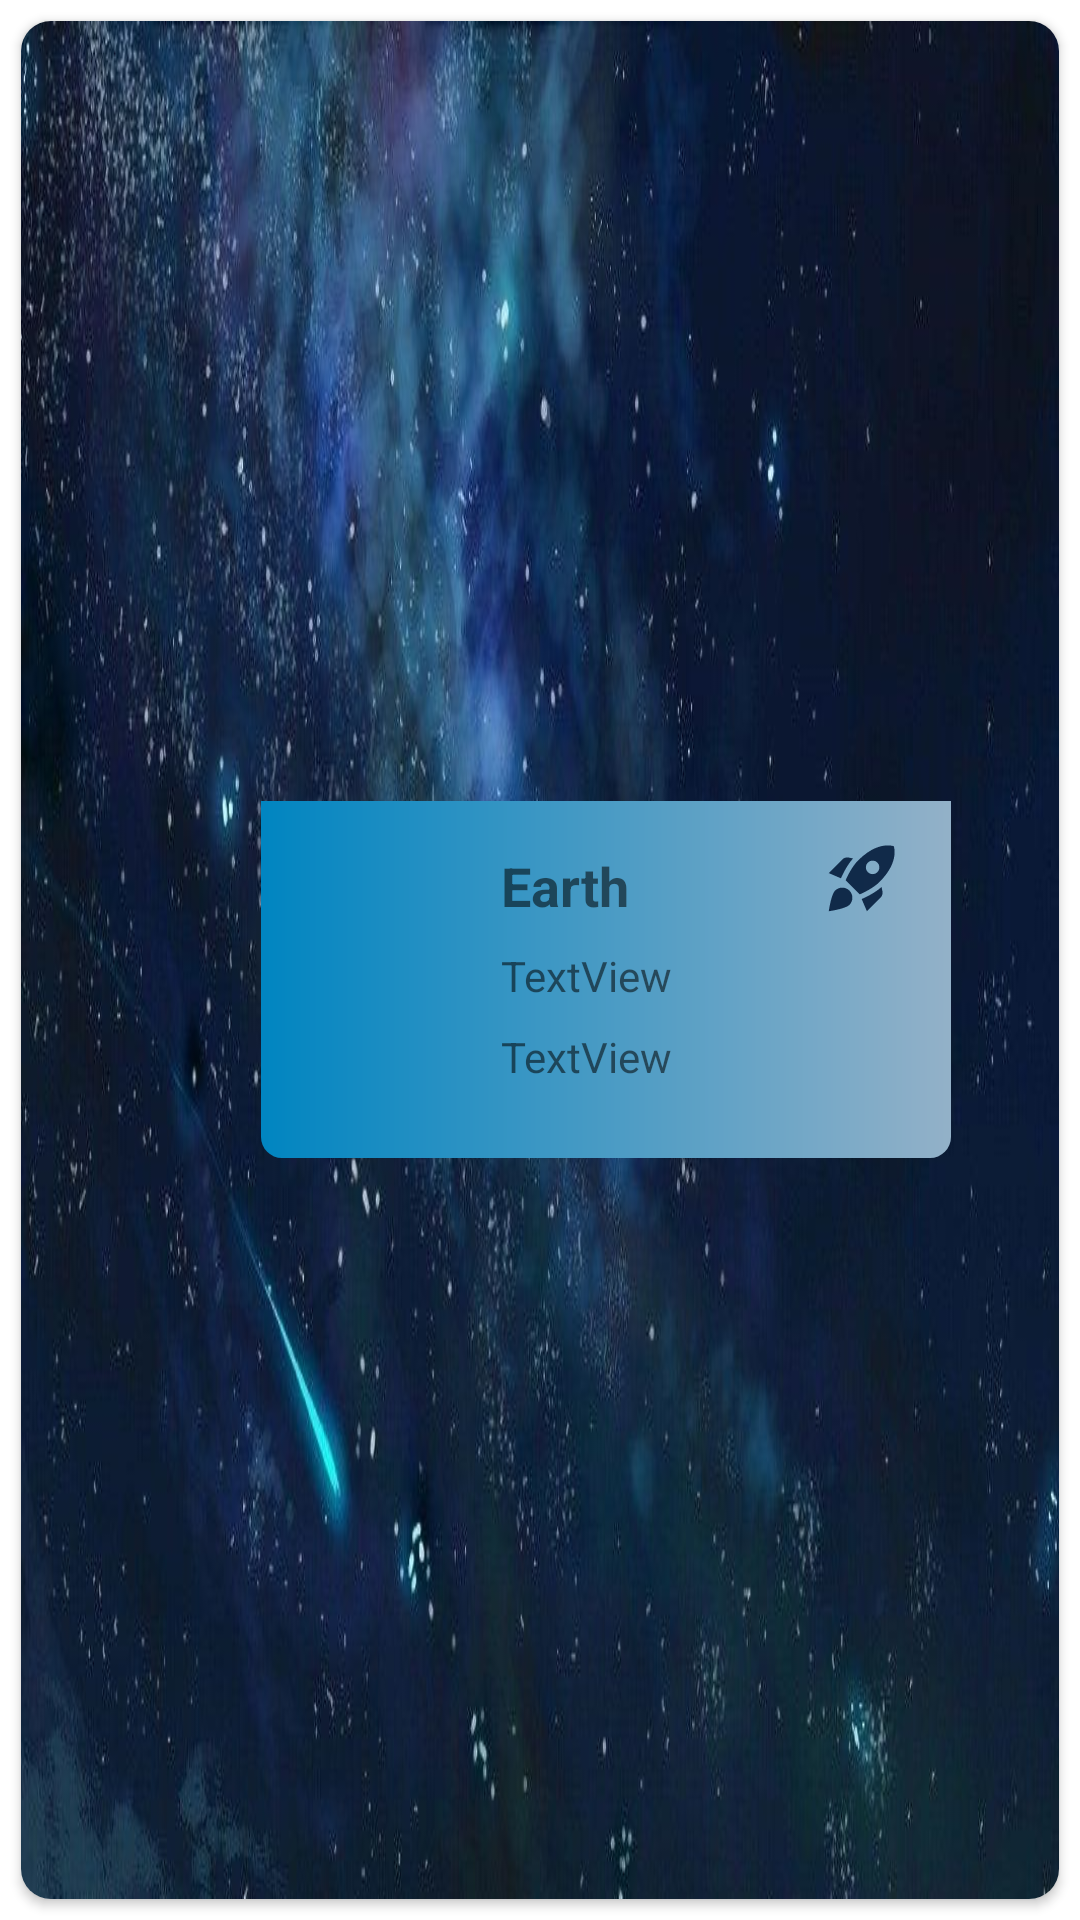

Android layout source for this screen:
<!-- AndroidManifest.xml: application theme Theme.SolarSystem -->
<!-- res/layout/planets_card_view.xml -->
<?xml version="1.0" encoding="utf-8"?>
<LinearLayout xmlns:android="http://schemas.android.com/apk/res/android"
    xmlns:app="http://schemas.android.com/apk/res-auto"
    xmlns:tools="http://schemas.android.com/tools"
    android:layout_width="match_parent"
    android:layout_height="170dp"
    android:orientation="vertical">

    <androidx.cardview.widget.CardView
        android:id="@+id/planetCard"
        android:layout_width="match_parent"
        android:layout_height="match_parent"
        android:layout_margin="7dp"
        app:cardCornerRadius="10dp">

        <androidx.constraintlayout.widget.ConstraintLayout
            android:layout_width="match_parent"
            android:layout_height="match_parent"
            android:background="@drawable/card_bg">

            <androidx.constraintlayout.widget.ConstraintLayout
                android:id="@+id/constraintLayout"
                android:layout_width="0dp"
                android:layout_height="119dp"
                android:layout_marginStart="80dp"
                android:layout_marginEnd="36dp"
                android:background="@drawable/bg_footer"
                app:layout_constraintBottom_toBottomOf="parent"
                app:layout_constraintEnd_toEndOf="parent"
                app:layout_constraintStart_toStartOf="parent"
                app:layout_constraintTop_toTopOf="parent"
                app:layout_constraintVertical_bias="0.513">

                <TextView
                    android:id="@+id/planet_Name"
                    android:layout_width="wrap_content"
                    android:layout_height="wrap_content"
                    android:text="Earth"
                    android:textAlignment="center"
                    android:textSize="18sp"
                    android:textStyle="bold"
                    app:layout_constraintBottom_toBottomOf="parent"
                    app:layout_constraintStart_toStartOf="@+id/planet_mass"
                    app:layout_constraintTop_toTopOf="parent"
                    app:layout_constraintVertical_bias="0.168" />

                <TextView
                    android:id="@+id/planet_mass"
                    android:layout_width="wrap_content"
                    android:layout_height="wrap_content"
                    android:layout_marginStart="80dp"
                    android:text="TextView"
                    app:layout_constraintBottom_toTopOf="@+id/planet_volume"
                    app:layout_constraintEnd_toEndOf="parent"
                    app:layout_constraintHorizontal_bias="0.0"
                    app:layout_constraintStart_toStartOf="parent"
                    app:layout_constraintTop_toBottomOf="@+id/planet_Name" />

                <TextView
                    android:id="@+id/planet_volume"
                    android:layout_width="wrap_content"
                    android:layout_height="wrap_content"
                    android:layout_marginStart="80dp"
                    android:layout_marginBottom="16dp"
                    android:text="TextView"
                    app:layout_constraintBottom_toBottomOf="parent"
                    app:layout_constraintEnd_toEndOf="parent"
                    app:layout_constraintHorizontal_bias="0.0"
                    app:layout_constraintStart_toStartOf="parent"
                    app:layout_constraintTop_toBottomOf="@+id/planet_mass"
                    app:layout_constraintVertical_bias="1.0" />

                <ImageView
                    android:id="@+id/goToInfo"
                    android:layout_width="wrap_content"
                    android:layout_height="wrap_content"
                    android:layout_marginTop="12dp"
                    android:layout_marginEnd="16dp"
                    android:layout_marginBottom="80dp"
                    app:layout_constraintBottom_toBottomOf="parent"
                    app:layout_constraintEnd_toEndOf="parent"
                    app:layout_constraintTop_toTopOf="parent"
                    app:srcCompat="@drawable/ic_baseline_rocket_launch_24" />

            </androidx.constraintlayout.widget.ConstraintLayout>

            <ImageView
                android:id="@+id/planet_image"
                android:layout_width="100dp"
                android:layout_height="100dp"
                android:layout_marginStart="16dp"
                android:elevation="30dp"
                app:layout_constraintBottom_toBottomOf="@+id/constraintLayout"
                app:layout_constraintStart_toStartOf="parent"
                app:layout_constraintTop_toTopOf="@+id/constraintLayout"
                app:srcCompat="@drawable/earth" />

        </androidx.constraintlayout.widget.ConstraintLayout>
    </androidx.cardview.widget.CardView>
</LinearLayout>
<!-- resources referenced by this layout -->
<resources>
  <!-- drawable bg_footer (drawable) -->
  <?xml version="1.0" encoding="utf-8"?>
  <shape android:shape="rectangle" xmlns:android="http://schemas.android.com/apk/res/android">
      <gradient android:startColor="#93B1C8"
          android:endColor="#0085C1"
          android:angle="180"
          android:type="linear"/>
  <corners android:bottomRightRadius="7dp" android:bottomLeftRadius="7dp"/>
  </shape>
  <!-- drawable card_bg: jpg bitmap (drawable, 119346 bytes) -->
  <!-- drawable ic_baseline_rocket_launch_24 (drawable) -->
  <vector android:alpha="0.97" android:height="27dp"
      android:tint="#0C2544" android:viewportHeight="24"
      android:viewportWidth="24" android:width="27dp" xmlns:android="http://schemas.android.com/apk/res/android">
      <path android:fillColor="@android:color/white" android:pathData="M9.19,6.35c-2.04,2.29 -3.44,5.58 -3.57,5.89L2,10.69l4.05,-4.05c0.47,-0.47 1.15,-0.68 1.81,-0.55L9.19,6.35L9.19,6.35zM11.17,17c0,0 3.74,-1.55 5.89,-3.7c5.4,-5.4 4.5,-9.62 4.21,-10.57c-0.95,-0.3 -5.17,-1.19 -10.57,4.21C8.55,9.09 7,12.83 7,12.83L11.17,17zM17.65,14.81c-2.29,2.04 -5.58,3.44 -5.89,3.57L13.31,22l4.05,-4.05c0.47,-0.47 0.68,-1.15 0.55,-1.81L17.65,14.81L17.65,14.81zM9,18c0,0.83 -0.34,1.58 -0.88,2.12C6.94,21.3 2,22 2,22s0.7,-4.94 1.88,-6.12C4.42,15.34 5.17,15 6,15C7.66,15 9,16.34 9,18zM13,9c0,-1.1 0.9,-2 2,-2s2,0.9 2,2s-0.9,2 -2,2S13,10.1 13,9z"/>
  </vector>
  <style name="Theme.SolarSystem" parent="Theme.MaterialComponents.DayNight.DarkActionBar">
          
          <item name="colorPrimary">@color/purple_500</item>
          <item name="colorPrimaryVariant">@color/purple_700</item>
          <item name="colorOnPrimary">@color/white</item>
          
          <item name="colorSecondary">@color/teal_200</item>
          <item name="colorSecondaryVariant">@color/teal_700</item>
          <item name="colorOnSecondary">@color/black</item>
          
          <item name="android:statusBarColor">?attr/colorPrimaryVariant</item>
          
          <item name="windowActionBar">false</item>
          <item name="windowNoTitle">true</item>
      </style>
  <!-- not gathered from this repository: default colours our renderer supplied (Android Studio template values) -->
  <color name="purple_500">#FF6200EE</color>
  <color name="purple_700">#FF3700B3</color>
  <color name="teal_200">#FF03DAC5</color>
  <color name="teal_700">#FF018786</color>
  <color name="black">#FF000000</color>
  <color name="white">#FFFFFFFF</color>
</resources>
